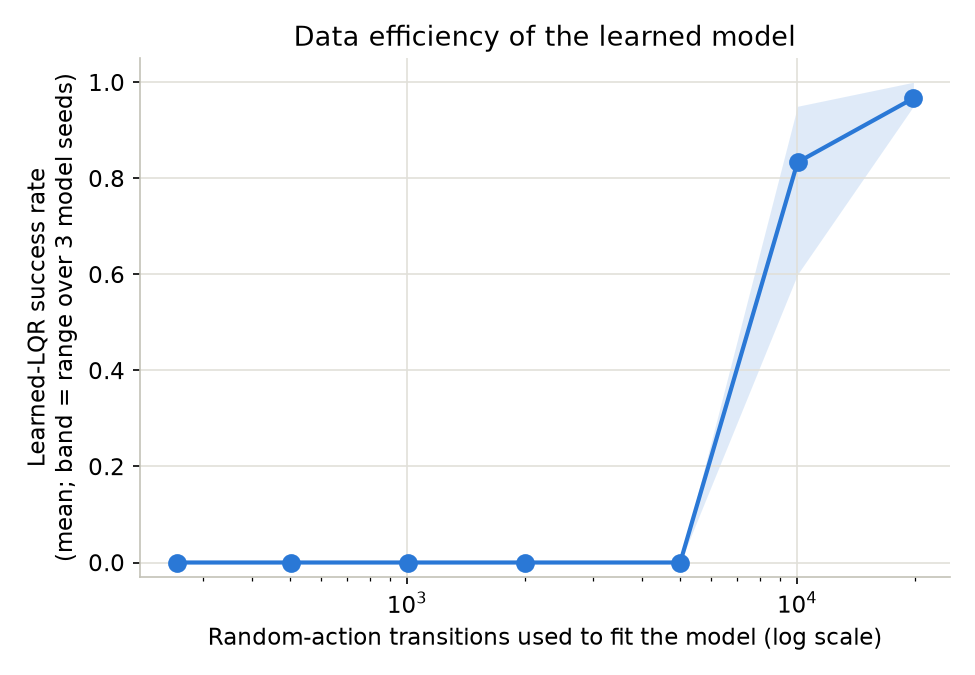

The data file committed next to this chart (first rows):
transitions, model_seed, lqr_success
256, 0, 0.0
256, 1, 0.0
256, 2, 0.0
504, 0, 0.0
504, 1, 0.0
504, 2, 0.0
1001, 0, 0.0
1001, 1, 0.0
1001, 2, 0.0
2006, 0, 0.0
2006, 1, 0.0
2006, 2, 0.0
5005, 0, 0.0
5005, 1, 0.0
5005, 2, 0.0
10003, 0, 0.95
10003, 1, 0.95
10003, 2, 0.6
19825, 0, 0.95
19825, 1, 0.95
19825, 2, 1.0
